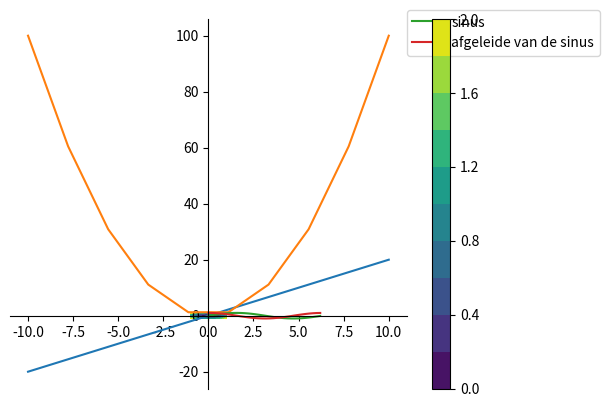

Python code for this plot:
import numpy as np
arr = np.array([1, 2, 3])
print(arr, arr.dtype)
arr = np.arange(1, 4)
print(arr, arr.dtype)
arr = np.zeros(3)
print(arr, arr.dtype)
arr = np.ones((2, 3))
print(arr, arr.dtype)
arr = np.full(3, 127)
print(arr, arr.dtype)
arr = np.full_like(arr, 1701)
print(arr, arr.dtype)

import numpy as np
arr = np.arange(9)
print('arr:',arr)
print('arr.shape:', arr.shape)
aantal_rijen = 3
aantal_kolommen = 3
arr2 = arr.reshape(aantal_rijen, aantal_kolommen) #np.reshape() bestaat ook, maar is dezelfde functie
print(f'arr.reshape({aantal_rijen}, {aantal_kolommen}):\n', arr2)
print('arr.shape:', arr2.shape)
rijnr = 1
arr2[rijnr, 0] = 10
print('De tweede rij van arr2:', arr2[rijnr, :])
print('De tweede rij van arr:', arr[rijnr * aantal_kolommen : (rijnr + 1) * aantal_kolommen])



import numpy as np
arr = np.arange(9)
print('arr:', arr)
arr2 = arr
arr2[0] = 100
print('arr2:', arr2)
print('arr:', arr)
print("De view-functie doet hetzelfde (maar ze heeft een specifieke toepassing)")
arr = np.arange(9)
arr2 = arr.view()
arr2[0] = 100
print('arr2:', arr2)
print('arr:', arr)
print('En nu met de copy()-functie:')
arr = np.arange(9)
arr2 = arr.copy()
arr2[0] = 100
print('arr2:', arr2)
print('arr:', arr)


import numpy as np
arr = np.arange(4, dtype=np.int8)
arr2 = arr.view(dtype=np.int16)
print('arr:', arr)
print('arr2:', arr2)
arr2[0] = arr2[0] + 1
print('na arr2[0] = arr2[0] + 1:')
print('arr:', arr)
print('arr2:', arr2)

import numpy as np
rng = np.random.default_rng(42) #vaste seed -> altijd dezelfde reeks (random) waarden
arr = rng.integers(0, 10, size=(3, 4))  #endpoint = False is de default
print(f'{arr.size} random integers van 0 tot en met 9:')
print(arr)
arr = rng.random(size=3) #drie random float tussen 0.0 en 1.0
print(f'{arr.size} random floats tussen 0.0 en 1.0: [0.0, 1.0)')
print(arr)
voorbeeld = np.array([3, 7, 9, 12, 10, 14, 8])
arr = rng.choice(voorbeeld, size=10, replace=True) # replace=True: zet de gekozen waarde terug in de array
print(f'{arr.size} random waarden uit {voorbeeld}:')
print(arr)
voorbeeld = np.arange(10)
print(f'De array {voorbeeld} dooreengeschud:')
rng.shuffle(voorbeeld) #'schud' de array
print(voorbeeld)

import numpy as np
arr = np.arange(10, 21, 2)
print('De getallen in stappen van 2 tussen 10 en 21: [10, 21)')
print(arr)
arr = np.linspace(10, 20, 6, dtype=np.int64)
print('6 getallen tussen 10 en 20: [10, 20]')
print(arr)

import numpy as np
import matplotlib.pyplot as plt
x = np.linspace(-10, 10, 100)
y = 2 * x
plt.gca().spines.bottom.set_position('zero')
plt.gca().spines.left.set_position('zero')
plt.gca().spines.top.set_visible(False)
plt.gca().spines.right.set_visible(False)
plt.plot(x, y)
plt.show()

import numpy as np
import matplotlib.pyplot as plt
def generate_splines():
  plt.gca().spines.bottom.set_position('zero')
  plt.gca().spines.left.set_position('zero')
  plt.gca().spines.top.set_visible(False)
  plt.gca().spines.right.set_visible(False)
x = np.linspace(-10, 10, 10)
y = x ** 2
generate_splines()
plt.plot(x, y)
plt.show()

import numpy as np
import matplotlib.pyplot as plt
x = np.arange(0, 2 * np.pi + 0.1, 0.2)
y = np.sin(x)
generate_splines()
plt.plot(x, y, label="sinus")
#voor de wiskundigen: de afgeleide van de sinus is de cosinus
plt.plot(x, np.gradient(y, x), label='afgeleide van de sinus')
#plt.legend(loc='upper right', bbox_to_anchor=(1.5, 1))
plt.legend(loc=(1.0, 0.9))
plt.show()

import numpy as np
import matplotlib.pyplot as plt
x_val = np.linspace(-1, 1, 100)
y_val = np.linspace(-1, 1, 100)
x, y = np.meshgrid(x_val, y_val)
z = x**2 + y**2

plt.contourf(x, y, z, levels=10)
plt.colorbar()
plt.show()

import numpy as np
arr1 = np.arange(1, 6)
arr2 = np.arange(11, 16)
np.vstack([arr1, arr2])

import numpy as np
arr1 = np.arange(1, 6)
arr2 = np.arange(11, 16)
np.hstack([arr1, arr2])

import numpy as np
arr1 = np.arange(1, 6).reshape(-1, 1)
arr2 = np.arange(11, 16).reshape(-1, 1)
np.hstack([arr1, arr2])

import numpy as np
arr1 = np.arange(1, 6)
arr2 = np.arange(11, 16)
np.column_stack((arr1, arr2))

import numpy as np
arr = np.arange(10)
arr1, arr2, arr3 = np.split(arr, [2, 5])
print(arr1)
print(arr2)
print(arr3)

import numpy as np
arr = np.arange(10).reshape(2, -1)
arr1, arr2 = np.split(arr, 2) #verschil tussen array en integer
print(arr1)
print(arr2)

import numpy as np
arr = np.arange(10).reshape(2, -1)
arr1= np.split(arr, [2])
print(arr1)

import numpy as np
arr_A = np.array([1, 1, 3, -2], dtype=np.float64).reshape(2, -1)
print(arr_A)
vec_y = np.array([3, 4])
print(vec_y.reshape(2, -1))

arr_mat = np.column_stack([arr_A, vec_y])
print('stap0: rij1 = rij1 / 1')
print(arr_mat)
print('stap 1: rij2 = rij2 - 3 * rij1')
arr_mat[1] -= arr_mat[1, 0] * arr_mat[0]
print('na stap 1\n', arr_mat)
print('stap 2: rij2 = rij2 / -5')
arr_mat[1] /= arr_mat[1, 1]
print('na stap 2\n', arr_mat)
print('stap3: rij1 = rij1 - rij2')
arr_mat[0] -= arr_mat[0, 1] * arr_mat[1]
print('na stap 3\n', arr_mat)
print(f'x1={arr_mat[0, -1]}, x2= {arr_mat[1, -1]}')
oplossing = arr_mat[:, -1]
print('controle')
for index in range(oplossing.shape[0]):
  print( (arr_A[index] * oplossing).sum())

arr_A @ oplossing

import numpy as np
arr_A = np.array([1, 1, 3, -2], dtype=np.float64).reshape(2, -1)
vec_y = np.array([3, 4])
det = np.linalg.det(arr_A)
arr_x = np.copy(arr_A)  #wijzig de oorspronkelijke array niet
arr_x[:, 0] = vec_y
detx = np.linalg.det(arr_x)
arr_y = np.copy(arr_A)
arr_y[:, 1] = vec_y
dety = np.linalg.det(arr_y)
print(f'x={detx/det}, y={dety/det}')

import numpy as np
arr_A = np.array([1, 1, 3, -2], dtype=np.float64).reshape(2, -1)
vec_y = np.array([3, 4])
print('A:', arr_A)
print('y:', vec_y)
arr_A_inv = np.linalg.inv(arr_A)
print('De inverse van A:\n',arr_A_inv)
print('A * A**(-1):\n',arr_A @ arr_A_inv)
print('A**(-1) * y:\n',arr_A_inv @ vec_y)

import numpy as np
arr_A = np.array([1, 1, 3, -2], dtype=np.float64).reshape(2, -1)
vec_y = np.array([3, 4])
oplossing = np.linalg.solve(arr_A, vec_y)
print('oplossing:\n',oplossing)
print('controle:\n', arr_A @ oplossing)